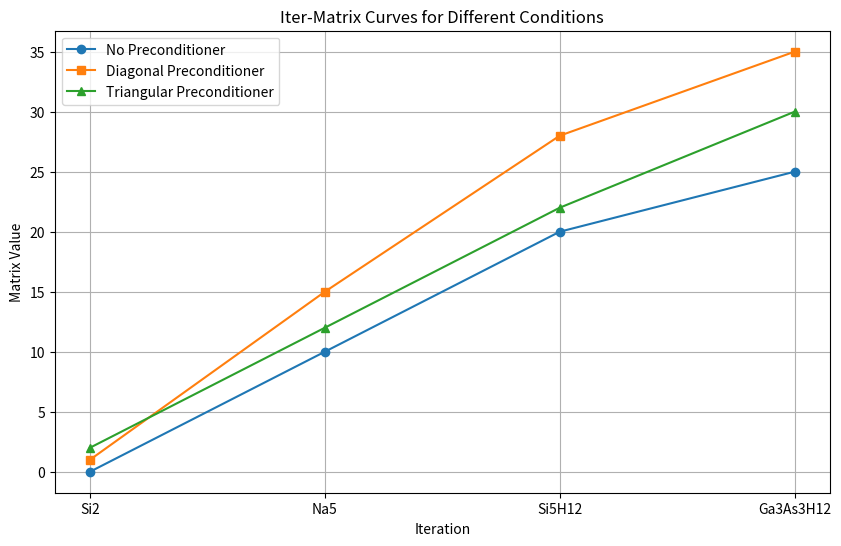

Here is the Python script that generated this plot:
import matplotlib.pyplot as plt

# x axis: different matrices
# iterations = [0, 1, 2, 3]
iterations = ["Si2","Na5","Si5H12","Ga3As3H12"]


# 每组数据的矩阵值，这里只是示例数据，你需要替换成你自己的数据
# iter for ["Si2","Na5","Si5H12","Ga3As3H12"]
# thinQR,         nopre   diag   tri
# dense5000,        80     16   
# Si2 200-225       12     12     11
# Na5 100-120       49     50     40
# Na5 200-225       45     46     38
# Si5H12 200-225    74     73     60
# Ga3As3H12 10-20   854    658    388
nopre_matrix_values = [0, 10, 20, 25]
diag_matrix_values = [1, 15, 28, 35]
tri_matrix_values = [2, 12, 22, 30]

# 设置图表
plt.figure(figsize=(10, 6))

# 绘制每组数据的曲线
plt.plot(iterations, nopre_matrix_values, marker='o', label='No Preconditioner')
plt.plot(iterations, diag_matrix_values, marker='s', label='Diagonal Preconditioner')
plt.plot(iterations, tri_matrix_values, marker='^', label='Triangular Preconditioner')

# 添加图例
plt.legend()

# 添加标题和轴标签
plt.title('Iter-Matrix Curves for Different Conditions')
plt.xlabel('Iteration')
plt.ylabel('Matrix Value')

# 显示网格
plt.grid(True)

# 显示图表
plt.show()